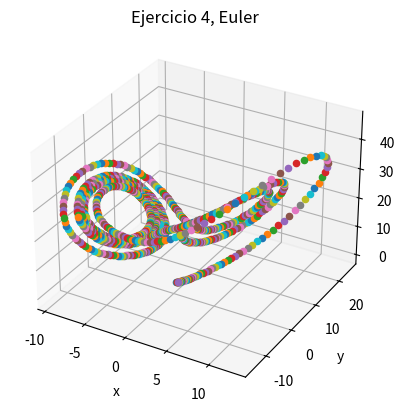

Recreate this plot in Python.
# -*- coding: utf-8 -*-
"""
Created on Mon Apr 09 19:29:14 2018

[redacted]
"""
import numpy as np
import matplotlib.pyplot as plt
from mpl_toolkits.mplot3d import Axes3D

sigma=3
r=26.5
b=1
x=0
y=1
z=0
t=0
delta_t=0.01

fig=plt.figure()
ax = fig.add_subplot(1,1,1,projection='3d') #para plotear en 3D

for i in range(1000):
    t+=delta_t
    k1x=delta_t*(sigma*(y-x))
    k1y=delta_t*(r*x-y-x*z)
    k1z=delta_t*(x*y-b*z)
    k2x=delta_t*(sigma*(y+k1y/2-(x+k1x/2)))
    k2y=delta_t*(r*(x+k1x/2)-(y+k1y/2)-(x+k1x/2)*(z+k1z/2))
    k2z=delta_t*((x+k1x/2)*(y+k1y/2)-b*(z+k1z/2))
    x+=k2x
    y+=k2y
    z+=k2z
    ax.scatter(x,y,z,'*')
    ax.set_xlabel('x')
    ax.set_ylabel('y')
    ax.set_zlabel('z')
    plt.title('Ejercicio 4, Euler')
plt.show()
